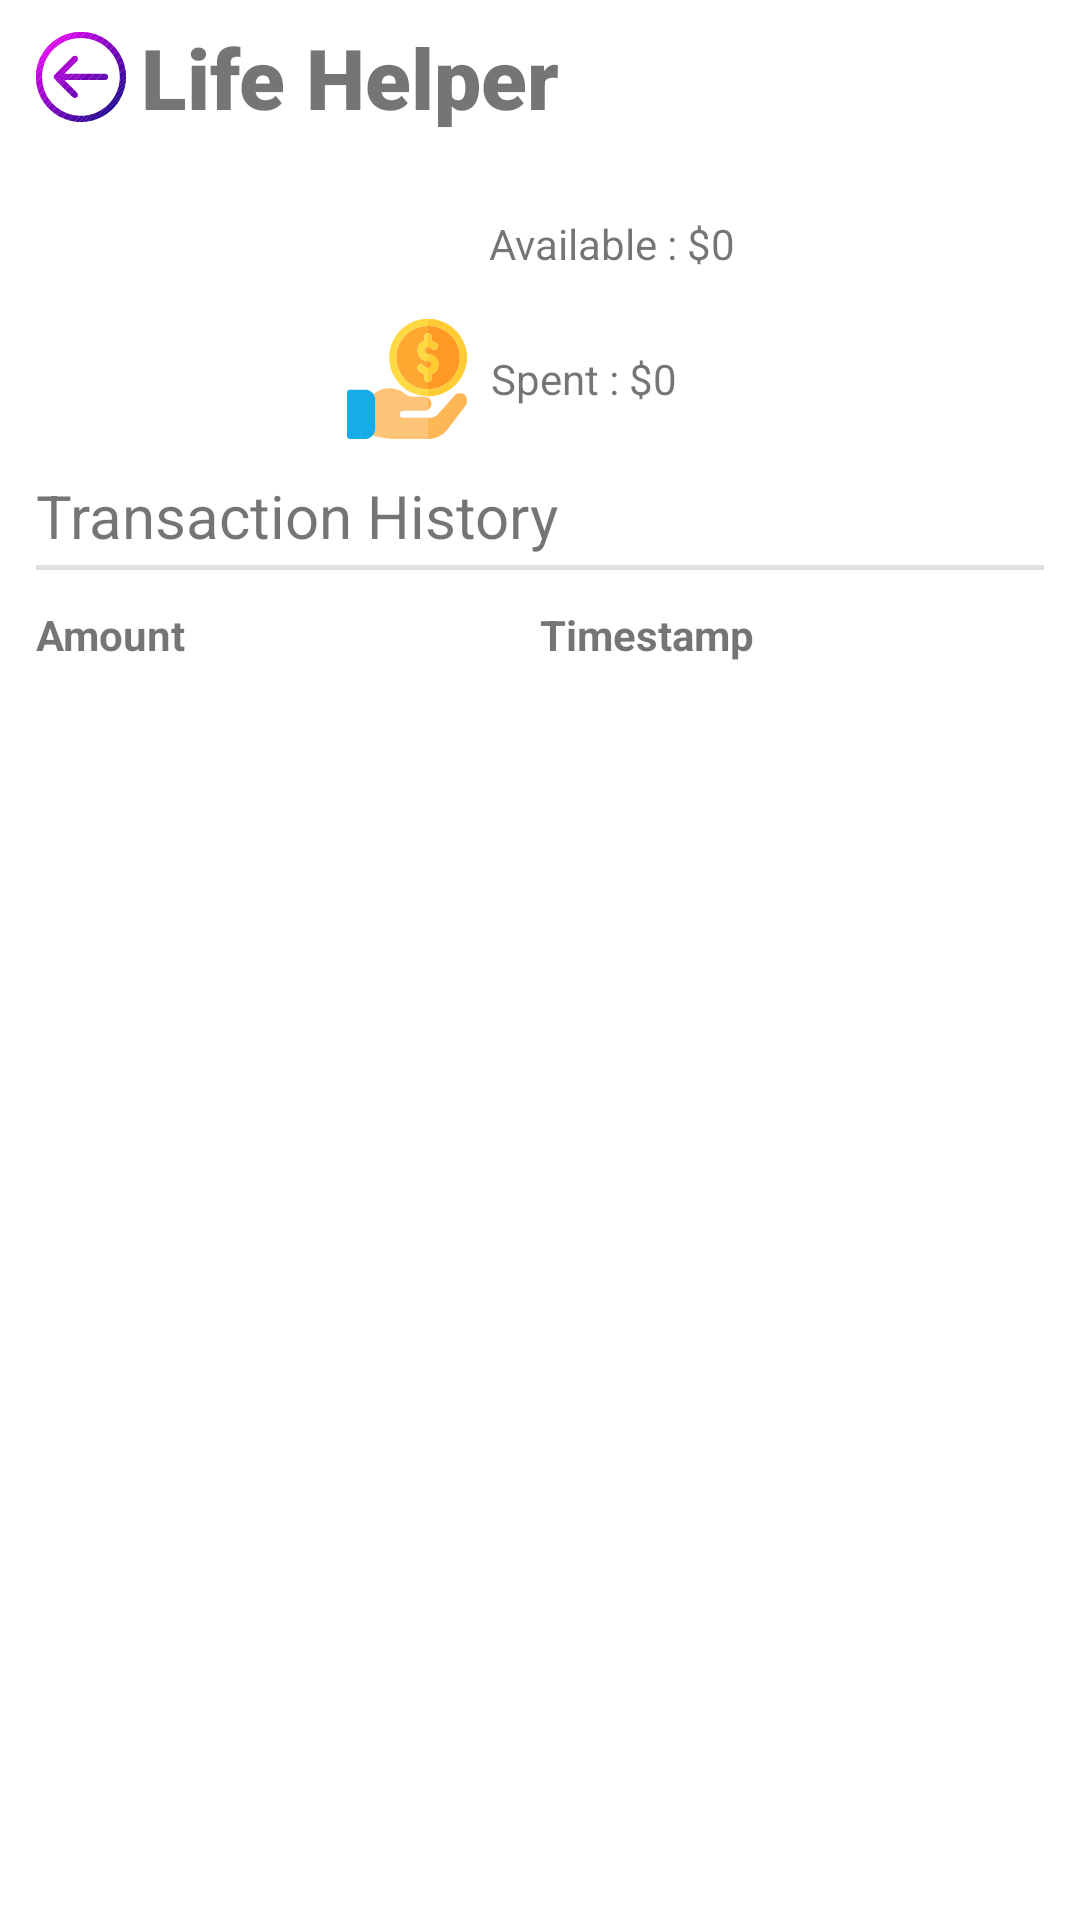

Layout XML and referenced resources for this Android screen:
<!-- AndroidManifest.xml: application theme Theme.LifeHelper -->
<!-- res/layout/activity_wallet.xml -->
<?xml version="1.0" encoding="utf-8"?>
<LinearLayout xmlns:android="http://schemas.android.com/apk/res/android"
    xmlns:app="http://schemas.android.com/apk/res-auto"
    xmlns:tools="http://schemas.android.com/tools"
    android:layout_width="match_parent"
    android:layout_height="match_parent"
    android:orientation="vertical"
    tools:context=".wallet.WalletActivity">


    <androidx.constraintlayout.widget.ConstraintLayout
        android:layout_width="match_parent"
        android:layout_height="wrap_content"
        android:padding="7dp">

        <TextView
            android:id="@+id/textView"
            android:layout_width="0dp"
            android:layout_height="wrap_content"
            android:fontFamily="sans-serif-black"
            android:text="Life Helper"
            android:textSize="28sp"
            android:layout_marginLeft="5dp"
            app:layout_constraintLeft_toRightOf="@id/goBackbtn"
            app:layout_constraintBottom_toBottomOf="parent"
            app:layout_constraintTop_toTopOf="parent" />

        <Button
            android:id="@+id/goBackbtn"
            android:layout_width="30dp"
            android:layout_height="30dp"
            android:layout_marginLeft="5dp"
            android:background="@drawable/left_arrow"
            app:layout_constraintBottom_toBottomOf="parent"
            app:layout_constraintLeft_toLeftOf="parent"
            app:layout_constraintTop_toTopOf="parent"
            tools:ignore="TouchTargetSizeCheck,SpeakableTextPresentCheck" />

        <Button
            android:id="@+id/btnAddMoney"
            android:layout_width="30dp"
            android:layout_height="30dp"
            android:layout_marginRight="5dp"
            android:background="@drawable/plus"
            app:layout_constraintBottom_toBottomOf="parent"
            app:layout_constraintRight_toRightOf="parent"
            app:layout_constraintTop_toTopOf="parent"
            tools:ignore="SpeakableTextPresentCheck,TouchTargetSizeCheck" />


    </androidx.constraintlayout.widget.ConstraintLayout>


    <androidx.constraintlayout.widget.ConstraintLayout
        android:layout_width="match_parent"
        android:layout_height="wrap_content"
        android:layout_marginTop="5dp">

        <androidx.constraintlayout.widget.ConstraintLayout
            android:layout_width="wrap_content"
            android:layout_height="wrap_content"
            app:layout_constraintLeft_toLeftOf="parent"
            app:layout_constraintRight_toRightOf="parent"
            app:layout_constraintTop_toTopOf="parent">

            <LinearLayout
                android:id="@+id/llWallet"
                android:layout_width="wrap_content"
                android:layout_height="wrap_content"
                android:orientation="horizontal"
                android:padding="5dp"
                app:layout_constraintLeft_toLeftOf="parent"
                app:layout_constraintRight_toRightOf="parent"
                app:layout_constraintTop_toTopOf="parent">

                <ImageView
                    android:id="@+id/imageView"
                    android:layout_width="40dp"
                    android:layout_height="40dp"
                    app:srcCompat="@drawable/wallet" />

                <TextView
                    android:id="@+id/txtAvailableMoneyInAccount"
                    android:layout_width="wrap_content"
                    android:layout_height="match_parent"
                    android:gravity="center_vertical"
                    android:paddingLeft="8dp"
                    android:text="Available : $0" />
            </LinearLayout>

            <LinearLayout
                android:layout_width="wrap_content"
                android:layout_height="wrap_content"
                android:orientation="horizontal"
                app:layout_constraintLeft_toLeftOf="parent"
                app:layout_constraintRight_toRightOf="parent"
                app:layout_constraintTop_toBottomOf="@+id/llWallet">

                <ImageView
                    android:id="@+id/imageView1"
                    android:layout_width="40dp"
                    android:layout_height="40dp"
                    app:srcCompat="@drawable/money" />

                <TextView
                    android:id="@+id/txtSpentMoney"
                    android:layout_width="wrap_content"
                    android:layout_height="match_parent"
                    android:gravity="center_vertical"
                    android:paddingLeft="8dp"
                    android:paddingRight="19dp"
                    android:text="Spent : $0" />
            </LinearLayout>
        </androidx.constraintlayout.widget.ConstraintLayout>
    </androidx.constraintlayout.widget.ConstraintLayout>

    <androidx.constraintlayout.widget.ConstraintLayout
        android:layout_width="match_parent"
        android:layout_height="match_parent">

        <TextView
            android:id="@+id/txtHistory"
            android:layout_width="wrap_content"
            android:layout_height="wrap_content"
            android:layout_margin="12dp"
            android:text="Transaction History"
            android:textSize="20sp"
            app:layout_constraintLeft_toLeftOf="parent"
            app:layout_constraintTop_toTopOf="parent" />

        <View
            android:id="@+id/divider8"
            android:layout_width="match_parent"
            android:layout_height="1.5dp"
            android:layout_marginLeft="12dp"
            android:layout_marginTop="3dp"
            android:layout_marginRight="12dp"
            android:background="?android:attr/listDivider"
            app:layout_constraintLeft_toLeftOf="parent"
            app:layout_constraintRight_toRightOf="parent"
            app:layout_constraintTop_toBottomOf="@+id/txtHistory" />

        <LinearLayout
            android:layout_width="match_parent"
            android:layout_height="0dp"
            app:layout_constraintTop_toBottomOf="@id/divider8"
            android:layout_margin="12dp"
            android:orientation="vertical">

            <LinearLayout
                android:layout_width="match_parent"
                android:layout_height="match_parent"
                android:orientation="horizontal">

                <TextView
                    android:id="@+id/textView3"
                    android:layout_width="match_parent"
                    android:layout_height="wrap_content"
                    android:layout_weight="1"
                    android:text="Amount"
                    android:textStyle="bold" />

                <TextView
                    android:id="@+id/textView5"
                    android:layout_width="match_parent"
                    android:layout_height="wrap_content"
                    android:layout_weight="1"
                    android:text="Timestamp"
                    android:textStyle="bold" />
            </LinearLayout>

            <androidx.recyclerview.widget.RecyclerView
                android:id="@+id/recyclerViewTransaction"
                android:layout_width="match_parent"
                android:layout_height="match_parent" />
        </LinearLayout>
    </androidx.constraintlayout.widget.ConstraintLayout>

</LinearLayout>
<!-- resources referenced by this layout -->
<resources>
  <!-- drawable left_arrow: vector/xml drawable (drawable, 16668 chars, omitted) -->
  <!-- drawable money: vector/xml drawable (drawable, 6708 chars, omitted) -->
  <!-- drawable wallet (drawable) -->
  <vector xmlns:android="http://schemas.android.com/apk/res/android"
      android:width="512dp"
      android:height="512dp"
      android:viewportWidth="512"
      android:viewportHeight="512">
    <path
        android:fillColor="#ffffff"
        android:pathData="M64,32C28.7,32 0,60.7 0,96V416c0,35.3 28.7,64 64,64H448c35.3,0 64,-28.7 64,-64V192c0,-35.3 -28.7,-64 -64,-64H80c-8.8,0 -16,-7.2 -16,-16s7.2,-16 16,-16H448c17.7,0 32,-14.3 32,-32s-14.3,-32 -32,-32H64zM416,336c-17.7,0 -32,-14.3 -32,-32s14.3,-32 32,-32s32,14.3 32,32s-14.3,32 -32,32z"/>
  </vector>
  <style name="Theme.LifeHelper" parent="Theme.MaterialComponents.DayNight.DarkActionBar">
          
          <item name="colorPrimary">@color/purple_500</item>
          <item name="colorPrimaryVariant">@color/purple_700</item>
          <item name="colorOnPrimary">@color/white</item>
          
          <item name="colorSecondary">@color/teal_200</item>
          <item name="colorSecondaryVariant">@color/teal_700</item>
          <item name="colorOnSecondary">@color/black</item>
          
          <item name="android:statusBarColor">?attr/colorPrimaryVariant</item>
          
      </style>
  <color name="purple_500">#FF6200EE</color>
  <color name="purple_700">#FF3700B3</color>
  <color name="white">#FFFFFFFF</color>
  <color name="teal_200">#FF03DAC5</color>
  <color name="teal_700">#FF018786</color>
  <color name="black">#FF000000</color>
</resources>
